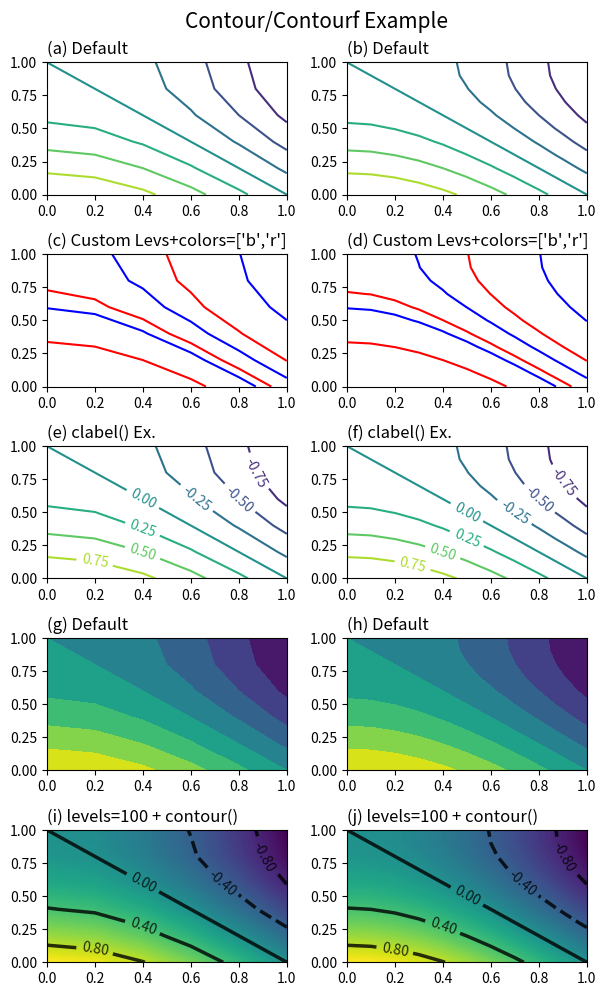

This figure's Python source: (Note: this script raises an exception after producing the figure.)
'''
Matplotlib Basic_Lv2: 6. "contour" and "contourf" for 2D array
: Display 2d array with contour() and contourf()

[redacted]

---
Reference:
https://matplotlib.org/stable/api/_as_gen/matplotlib.axes.Axes.contour.html
https://matplotlib.org/stable/api/_as_gen/matplotlib.axes.Axes.contourf.html
https://matplotlib.org/stable/api/contour_api.html#matplotlib.contour.ContourLabeler.clabel
'''
import numpy as np
import matplotlib.pyplot as plt

###--- Synthesizing data to be plotted ---###
x = y = np.linspace(0,1,6)  # For 5x5 array
X,Y = np.meshgrid(x,y)
Z = np.cos(np.pi/2*X)-np.sin(np.pi/2*Y)

x2 = y2 = np.linspace(0,1,11)  # For 10x10 array
X2,Y2 = np.meshgrid(x2,y2)
Z2 = np.cos(np.pi/2*X2)-np.sin(np.pi/2*Y2)

data= [(X,Y,Z), (x2,y2,Z2),]  # 2D and 1D, both working!

###---

abc='abcdefghijklmn'
###--- Plotting Start ---###

##-- Page Setup --##
fig = plt.figure()
fig.set_size_inches(6,10)    # Physical page size in inches, (lx,ly)
fig.subplots_adjust(left=0.05,right=0.95,bottom=0.05,top=0.95,wspace=0.25,hspace=0.45)

##-- Title for the page --##
suptit="Contour/Contourf Example"
fig.suptitle(suptit,fontsize=15,y=0.98,va='bottom')  #,ha='left',x=0.,y=0.98,stretch='semi-condensed')

## Settings for contour()
panel_names1= ['Default',"Custom Levs+colors=['b','r']",'clabel() Ex.']
prop_settings1= [dict(),dict(levels=[-0.7,-0.3,-0.1,0.1,0.2,0.5],colors=['b','r']),dict()]

## Settings for contourf()
panel_names2= ["Default","levels=100 + contour()"]
prop_settings2= [dict(),dict(levels=100)]


nrow, ncol= 5,2
for j,XYZ in enumerate(data):
    X,Y,Z= XYZ
    pn= j+1
    for i,(tit,props) in enumerate(zip(panel_names1,prop_settings1)):
        ax1= fig.add_subplot(nrow,ncol,pn)
        pic1= ax1.contour(X,Y,Z,**props)
        subtit='({}) {}'.format(abc[pn-1],tit)
        ax1.set_title(subtit,fontsize=12,x=0.,ha='left')
        pn+=2
        if 'clabel' in tit:
            ax1.clabel(pic1,fmt='%.2f')

    for i,(tit,props) in enumerate(zip(panel_names2,prop_settings2)):
        ax2= fig.add_subplot(nrow,ncol,pn)
        pic2= ax2.contourf(X,Y,Z,**props)
        subtit='({}) {}'.format(abc[pn-1],tit)
        ax2.set_title(subtit,fontsize=12,x=0.,ha='left')
        pn+=2
        if 'contour' in tit:
            pic3=ax2.contour(X,Y,Z,levels=5,colors='k',linewidths=2.5,alpha=0.8)
            ax2.clabel(pic3,fmt='%.2f')
#plt.colorbar(pic1)
##-- Seeing or Saving Pic --##

#- If want to save to file
outdir = "../Pics/"
outfnm = outdir+"N06_2D_contour+contourf_ex1.png"
print(outfnm)
#fig.savefig(outfnm,dpi=100)   # dpi: pixels per inch
fig.savefig(outfnm,dpi=100,bbox_inches='tight')   # dpi: pixels per inch
# Defalut: facecolor='w', edgecolor='w', transparent=False

#- If want to see on screen -#
plt.show()
